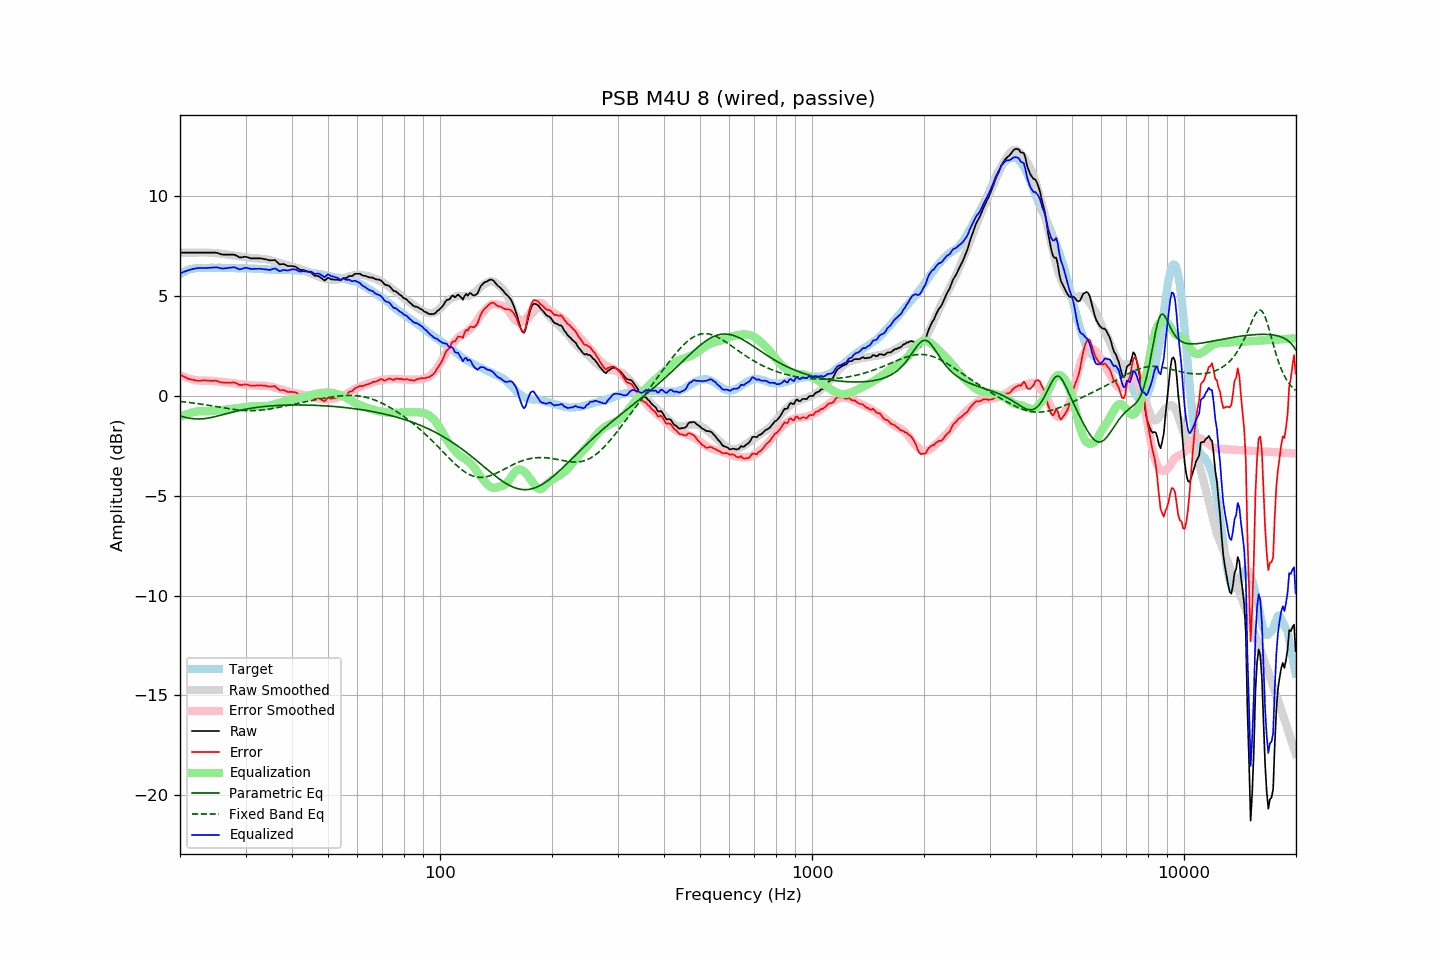

Data behind this chart, as committed beside it:
frequency, raw, error, smoothed, error_smoothed, equalization, parametric_eq, fixed_band_eq, equalized_raw, equalized_smoothed, target
20.00, 7.18, 1.08, 7.18, 1.05, -1.05, -1.01, -0.28, 6.13, 6.13, 6.10
20.20, 7.18, 1.03, 7.18, 1.01, -1.01, -1.03, -0.29, 6.17, 6.17, 6.15
20.40, 7.18, 0.98, 7.18, 0.98, -0.98, -1.05, -0.29, 6.20, 6.20, 6.20
20.61, 7.18, 0.95, 7.18, 0.95, -0.95, -1.07, -0.30, 6.23, 6.23, 6.23
20.81, 7.18, 0.90, 7.18, 0.92, -0.92, -1.09, -0.31, 6.26, 6.26, 6.28
21.02, 7.18, 0.86, 7.18, 0.89, -0.89, -1.10, -0.32, 6.29, 6.29, 6.32
21.23, 7.18, 0.84, 7.18, 0.86, -0.86, -1.12, -0.33, 6.32, 6.32, 6.34
21.44, 7.18, 0.82, 7.18, 0.84, -0.84, -1.13, -0.34, 6.34, 6.34, 6.36
21.66, 7.18, 0.80, 7.18, 0.82, -0.82, -1.14, -0.35, 6.36, 6.36, 6.38
21.87, 7.18, 0.79, 7.18, 0.80, -0.80, -1.15, -0.36, 6.38, 6.38, 6.39
22.09, 7.18, 0.77, 7.18, 0.79, -0.79, -1.15, -0.37, 6.39, 6.39, 6.40
22.31, 7.18, 0.76, 7.18, 0.77, -0.77, -1.15, -0.39, 6.40, 6.40, 6.41
22.54, 7.18, 0.77, 7.18, 0.77, -0.77, -1.15, -0.40, 6.41, 6.41, 6.41
22.76, 7.18, 0.77, 7.18, 0.77, -0.77, -1.15, -0.41, 6.41, 6.41, 6.41
22.99, 7.18, 0.78, 7.18, 0.77, -0.77, -1.15, -0.42, 6.41, 6.41, 6.40
23.22, 7.18, 0.78, 7.18, 0.77, -0.77, -1.14, -0.43, 6.41, 6.42, 6.40
23.45, 7.18, 0.78, 7.19, 0.77, -0.77, -1.13, -0.45, 6.41, 6.42, 6.40
23.69, 7.18, 0.77, 7.18, 0.77, -0.77, -1.12, -0.46, 6.41, 6.42, 6.41
23.92, 7.18, 0.77, 7.18, 0.76, -0.76, -1.10, -0.47, 6.42, 6.42, 6.41
24.16, 7.18, 0.76, 7.17, 0.76, -0.76, -1.09, -0.49, 6.42, 6.42, 6.42
24.40, 7.18, 0.75, 7.17, 0.75, -0.75, -1.07, -0.50, 6.43, 6.41, 6.43
24.65, 7.18, 0.76, 7.16, 0.75, -0.75, -1.05, -0.51, 6.43, 6.41, 6.42
24.89, 7.18, 0.76, 7.15, 0.74, -0.74, -1.03, -0.53, 6.44, 6.41, 6.42
25.14, 7.17, 0.75, 7.14, 0.73, -0.73, -1.01, -0.54, 6.44, 6.42, 6.41
25.39, 7.14, 0.71, 7.14, 0.72, -0.72, -0.99, -0.55, 6.42, 6.42, 6.42
25.65, 7.11, 0.69, 7.13, 0.71, -0.71, -0.97, -0.57, 6.40, 6.42, 6.42
25.91, 7.09, 0.68, 7.12, 0.71, -0.71, -0.95, -0.58, 6.38, 6.42, 6.41
26.16, 7.08, 0.67, 7.11, 0.70, -0.70, -0.93, -0.60, 6.38, 6.42, 6.41
26.43, 7.08, 0.67, 7.10, 0.69, -0.69, -0.91, -0.61, 6.39, 6.41, 6.41
26.69, 7.08, 0.67, 7.09, 0.68, -0.68, -0.89, -0.62, 6.40, 6.41, 6.41
26.96, 7.08, 0.66, 7.07, 0.67, -0.67, -0.87, -0.64, 6.41, 6.41, 6.42
27.23, 7.08, 0.66, 7.06, 0.65, -0.65, -0.84, -0.65, 6.42, 6.41, 6.41
27.50, 7.08, 0.67, 7.05, 0.64, -0.64, -0.82, -0.66, 6.43, 6.40, 6.41
27.77, 7.08, 0.68, 7.04, 0.64, -0.64, -0.80, -0.67, 6.44, 6.40, 6.40
28.05, 7.07, 0.67, 7.03, 0.63, -0.63, -0.78, -0.68, 6.44, 6.40, 6.40
28.33, 7.03, 0.64, 7.02, 0.62, -0.62, -0.77, -0.69, 6.41, 6.40, 6.39
28.62, 6.99, 0.60, 7.01, 0.61, -0.61, -0.75, -0.70, 6.38, 6.40, 6.39
28.90, 6.94, 0.54, 6.99, 0.60, -0.60, -0.73, -0.71, 6.34, 6.40, 6.39
29.19, 6.94, 0.56, 6.98, 0.59, -0.59, -0.71, -0.72, 6.35, 6.39, 6.38
29.48, 6.95, 0.55, 6.96, 0.57, -0.57, -0.69, -0.72, 6.38, 6.39, 6.40
29.78, 6.97, 0.58, 6.95, 0.56, -0.56, -0.68, -0.73, 6.41, 6.39, 6.39
30.08, 6.97, 0.57, 6.94, 0.55, -0.55, -0.66, -0.73, 6.42, 6.39, 6.40
30.38, 6.95, 0.56, 6.93, 0.54, -0.54, -0.65, -0.74, 6.41, 6.39, 6.39
30.68, 6.92, 0.54, 6.92, 0.53, -0.53, -0.63, -0.74, 6.38, 6.38, 6.38
30.99, 6.89, 0.51, 6.91, 0.53, -0.53, -0.62, -0.74, 6.36, 6.38, 6.38
31.30, 6.89, 0.51, 6.91, 0.53, -0.53, -0.61, -0.74, 6.36, 6.38, 6.38
31.61, 6.89, 0.51, 6.90, 0.53, -0.53, -0.59, -0.74, 6.36, 6.38, 6.38
31.93, 6.89, 0.52, 6.90, 0.52, -0.52, -0.58, -0.73, 6.37, 6.37, 6.37
32.24, 6.89, 0.53, 6.89, 0.52, -0.52, -0.57, -0.73, 6.37, 6.37, 6.36
32.57, 6.89, 0.52, 6.88, 0.52, -0.52, -0.56, -0.72, 6.37, 6.36, 6.37
32.89, 6.89, 0.52, 6.87, 0.52, -0.52, -0.55, -0.72, 6.37, 6.36, 6.36
33.22, 6.88, 0.53, 6.87, 0.52, -0.52, -0.54, -0.71, 6.36, 6.35, 6.35
33.55, 6.86, 0.51, 6.86, 0.51, -0.51, -0.53, -0.70, 6.34, 6.35, 6.35
33.89, 6.85, 0.51, 6.85, 0.51, -0.51, -0.53, -0.69, 6.34, 6.34, 6.34
34.23, 6.83, 0.49, 6.84, 0.50, -0.50, -0.52, -0.68, 6.33, 6.34, 6.34
34.57, 6.81, 0.48, 6.82, 0.49, -0.49, -0.51, -0.66, 6.32, 6.33, 6.33
34.92, 6.79, 0.46, 6.80, 0.48, -0.48, -0.50, -0.65, 6.31, 6.33, 6.32
35.27, 6.80, 0.48, 6.78, 0.46, -0.46, -0.50, -0.64, 6.34, 6.32, 6.32
35.62, 6.80, 0.48, 6.76, 0.44, -0.44, -0.49, -0.62, 6.36, 6.32, 6.32
35.97, 6.81, 0.49, 6.73, 0.42, -0.42, -0.49, -0.61, 6.39, 6.32, 6.31
... 635 more rows
